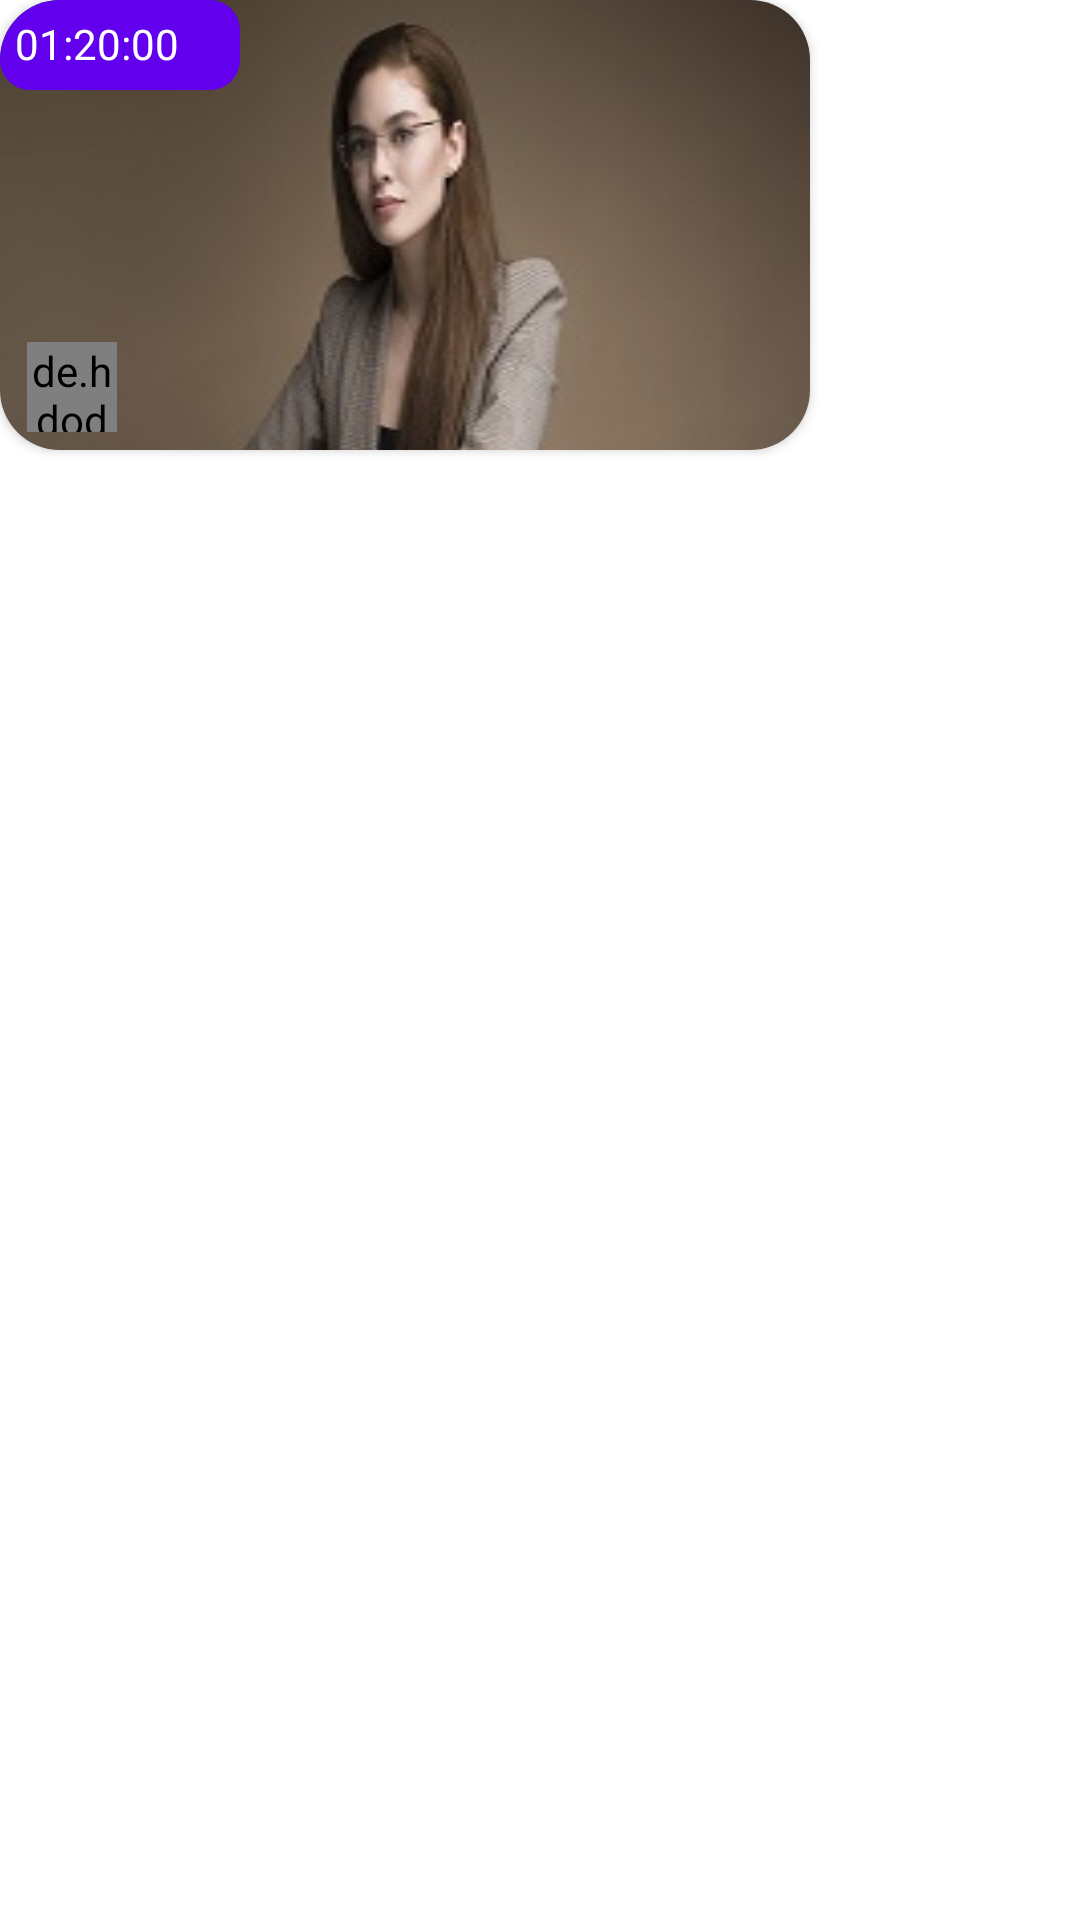

Layout XML and referenced resources for this Android screen:
<!-- AndroidManifest.xml: application theme Theme.GreenHouse -->
<!-- res/layout/videoitem.xml -->
<?xml version="1.0" encoding="utf-8"?>
<RelativeLayout xmlns:android="http://schemas.android.com/apk/res/android"
    android:layout_width="wrap_content"
    android:layout_height="wrap_content"
    android:layout_marginRight="10dp"
    android:layout_marginLeft="30dp"
    xmlns:app="http://schemas.android.com/apk/res-auto"
    android:orientation="vertical">



    <androidx.cardview.widget.CardView
        android:layout_width="270dp"
        app:cardCornerRadius="20dp"
        android:layout_height="150dp">

        <RelativeLayout
            android:layout_width="270dp"
            android:background="@drawable/test"
            android:id="@+id/layout"
            android:orientation="vertical"
            android:layout_height="250dp">



            <TextView
                android:layout_width="80dp"
                android:layout_height="30dp"
                android:text="01:20:00"
                android:padding="5dp"
                android:textColor="@color/white"
                android:background="@drawable/roundedcorner"
                />

            <ImageView
                android:layout_width="50dp"
                android:layout_height="30dp"
                android:layout_alignParentStart="true"
                android:layout_alignParentTop="true"
                android:layout_marginStart="118dp"
                android:layout_marginTop="66dp"
                android:alpha=".75"
                android:src="@drawable/play2" />


            <de.hdodenhof.circleimageview.CircleImageView
                android:layout_width="30dp"
                android:layout_height="30dp"
                android:layout_alignParentStart="true"
                android:layout_alignParentTop="true"
                android:layout_marginStart="9dp"
                android:layout_marginTop="114dp"
                android:src="@drawable/star" />


        </RelativeLayout>






    </androidx.cardview.widget.CardView>







</RelativeLayout>
<!-- resources referenced by this layout -->
<resources>
  <!-- drawable roundedcorner (drawable) -->
  <?xml version="1.0" encoding="utf-8"?>
  <shape xmlns:android="http://schemas.android.com/apk/res/android"
      android:shape="rectangle">
      <corners android:radius="10dp" />  // set radius of corner
      <stroke android:width="0dp" android:color="#ff3478" /> // set color and width of border
      <solid android:color="#FF6200EE" /> // inner bgcolor
  </shape>
  <!-- drawable star: jpg bitmap (drawable, 27948 bytes) -->
  <!-- drawable test: jpg bitmap (drawable, 14563 bytes) -->
  <style name="Theme.GreenHouse" parent="Theme.MaterialComponents.DayNight.NoActionBar">
          
          <item name="colorPrimary">@color/purple_500</item>
          <item name="colorPrimaryVariant">@color/purple_700</item>
          <item name="colorOnPrimary">@color/white</item>
          
          <item name="colorSecondary">@color/teal_200</item>
          <item name="colorSecondaryVariant">@color/teal_700</item>
          <item name="colorOnSecondary">@color/black</item>
          
          <item name="android:statusBarColor" tools:targetApi="l">?attr/colorPrimaryVariant</item>
          
      </style>
  <!-- not gathered from this repository: default colours our renderer supplied (Android Studio template values) -->
  <color name="purple_500">#FF6200EE</color>
  <color name="purple_700">#FF3700B3</color>
  <color name="teal_200">#FF03DAC5</color>
  <color name="teal_700">#FF018786</color>
  <color name="black">#FF000000</color>
  <color name="white">#FFFFFFFF</color>
</resources>
